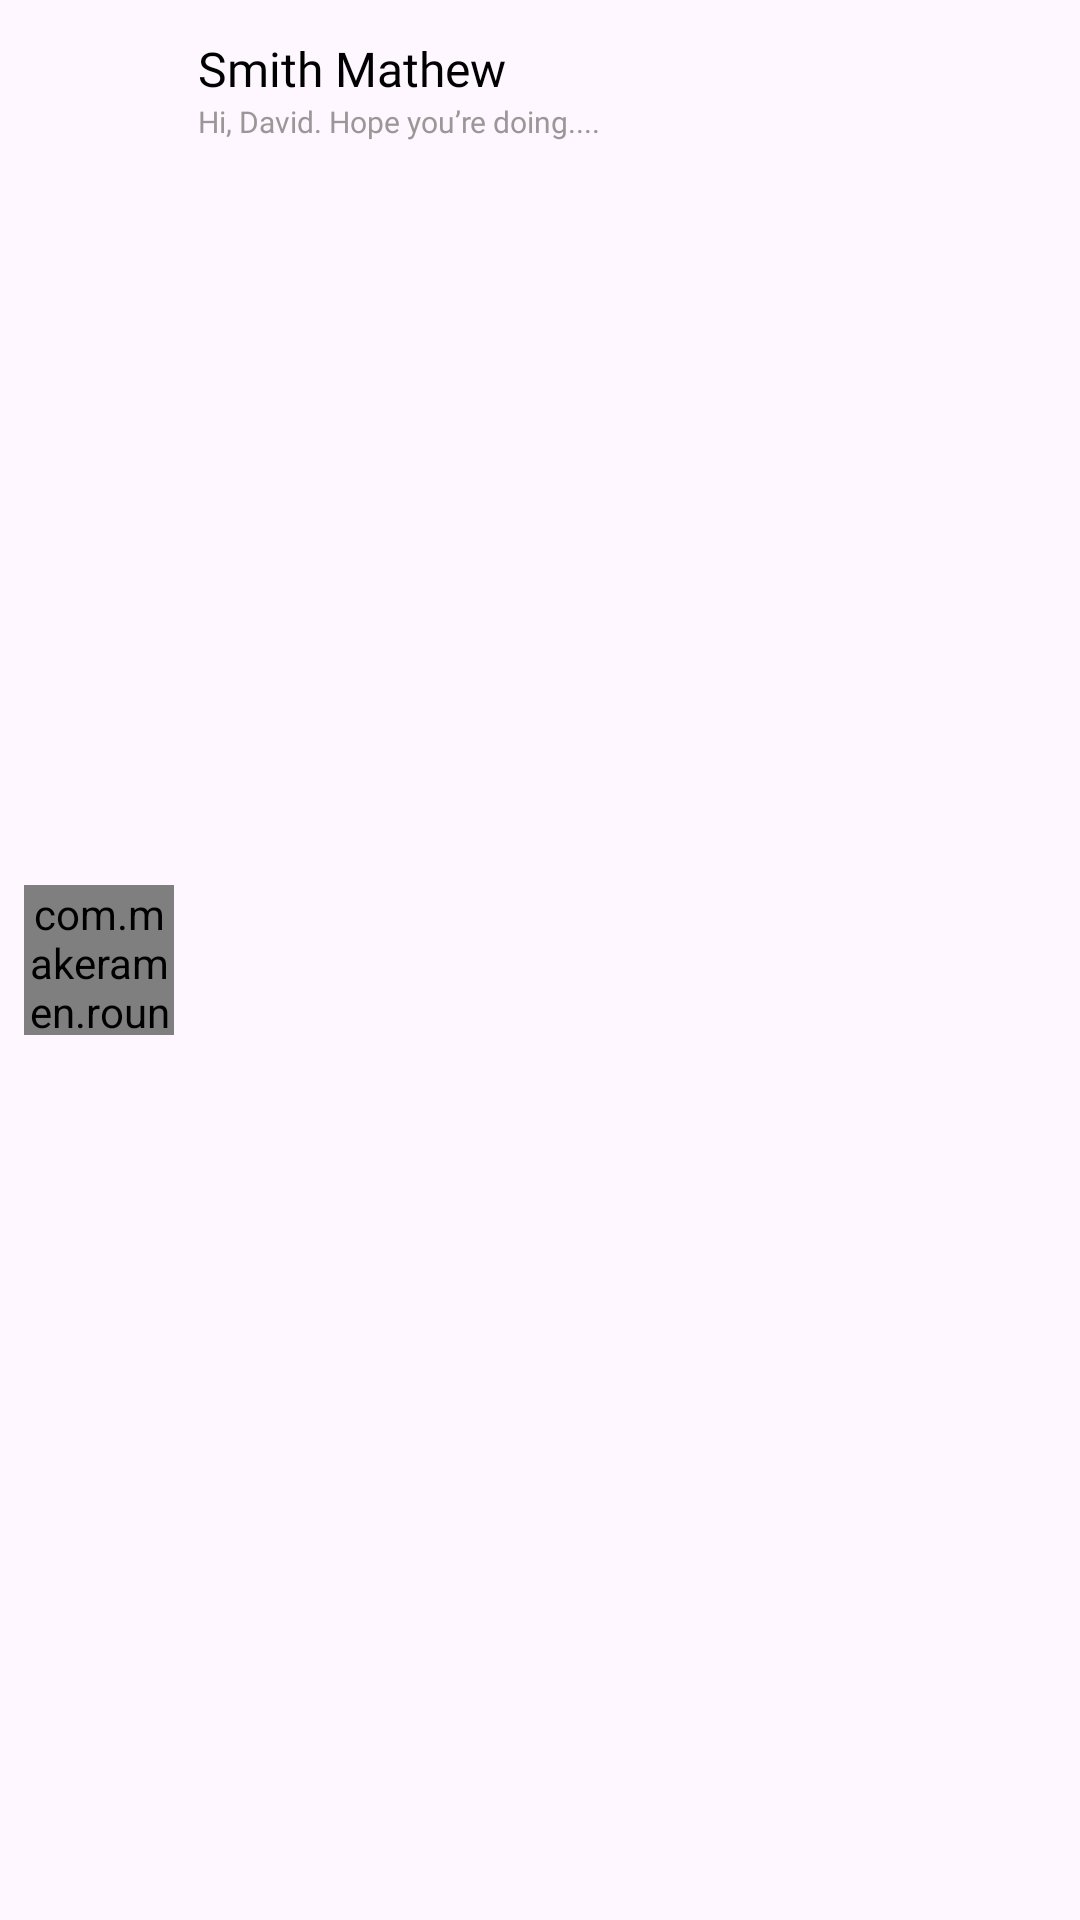

This screen was rendered from an Android layout file. Write that file and the resources it references.
<!-- AndroidManifest.xml: application theme Theme.ChatApp -->
<!-- res/layout/user_item.xml -->
<?xml version="1.0" encoding="utf-8"?>
<androidx.constraintlayout.widget.ConstraintLayout xmlns:android="http://schemas.android.com/apk/res/android"
    xmlns:tools="http://schemas.android.com/tools"
    android:layout_width="match_parent"
    android:layout_height="wrap_content"
    android:padding="8dp"
    xmlns:app="http://schemas.android.com/apk/res-auto">

    <com.makeramen.roundedimageview.RoundedImageView
        android:id="@+id/userImageViewTv"
        android:layout_width="50dp"
        android:layout_height="50dp"
        android:src="@drawable/profile"
        app:layout_constraintBottom_toBottomOf="parent"
        app:layout_constraintStart_toStartOf="parent"
        app:layout_constraintTop_toTopOf="parent"
        app:riv_oval="true" />

    <TextView
        android:id="@+id/userNameTv"
        android:layout_width="wrap_content"
        android:layout_height="wrap_content"
        android:layout_marginStart="8dp"
        android:layout_marginTop="4dp"
        android:fontFamily="@font/poppins_medium"
        android:text="Smith Mathew"
        android:textColor="@color/black"
        android:textSize="16sp"
        app:layout_constraintStart_toEndOf="@+id/userImageViewTv"
        app:layout_constraintTop_toTopOf="parent" />

    <TextView
        android:id="@+id/EmailTv"
        android:layout_width="wrap_content"
        android:layout_height="wrap_content"
        android:fontFamily="@font/poppins_medium"
        android:text="Hi, David. Hope you’re doing...."
        android:textColor="@color/titleSignIn"
        android:textSize="10sp"

        app:layout_constraintBottom_toBottomOf="parent"
        app:layout_constraintEnd_toEndOf="@+id/userNameTv"
        app:layout_constraintHorizontal_bias="0.0"
        app:layout_constraintStart_toStartOf="@+id/userNameTv"
        app:layout_constraintTop_toBottomOf="@+id/userNameTv"
        app:layout_constraintVertical_bias="0.0" />

</androidx.constraintlayout.widget.ConstraintLayout>
<!-- resources referenced by this layout -->
<resources>
  <color name="black">#FF000000</color>
  <color name="titleSignIn">#9C9797</color>
  <!-- drawable profile: png bitmap (drawable, 4833 bytes) -->
  <style name="Theme.ChatApp" parent="Base.Theme.ChatApp" />
  <style name="Base.Theme.ChatApp" parent="Theme.Material3.DayNight.NoActionBar">
          
           <item name="colorPrimary">@color/myMessageTextColor</item>
      </style>
  <color name="myMessageTextColor">#007665</color>
</resources>
